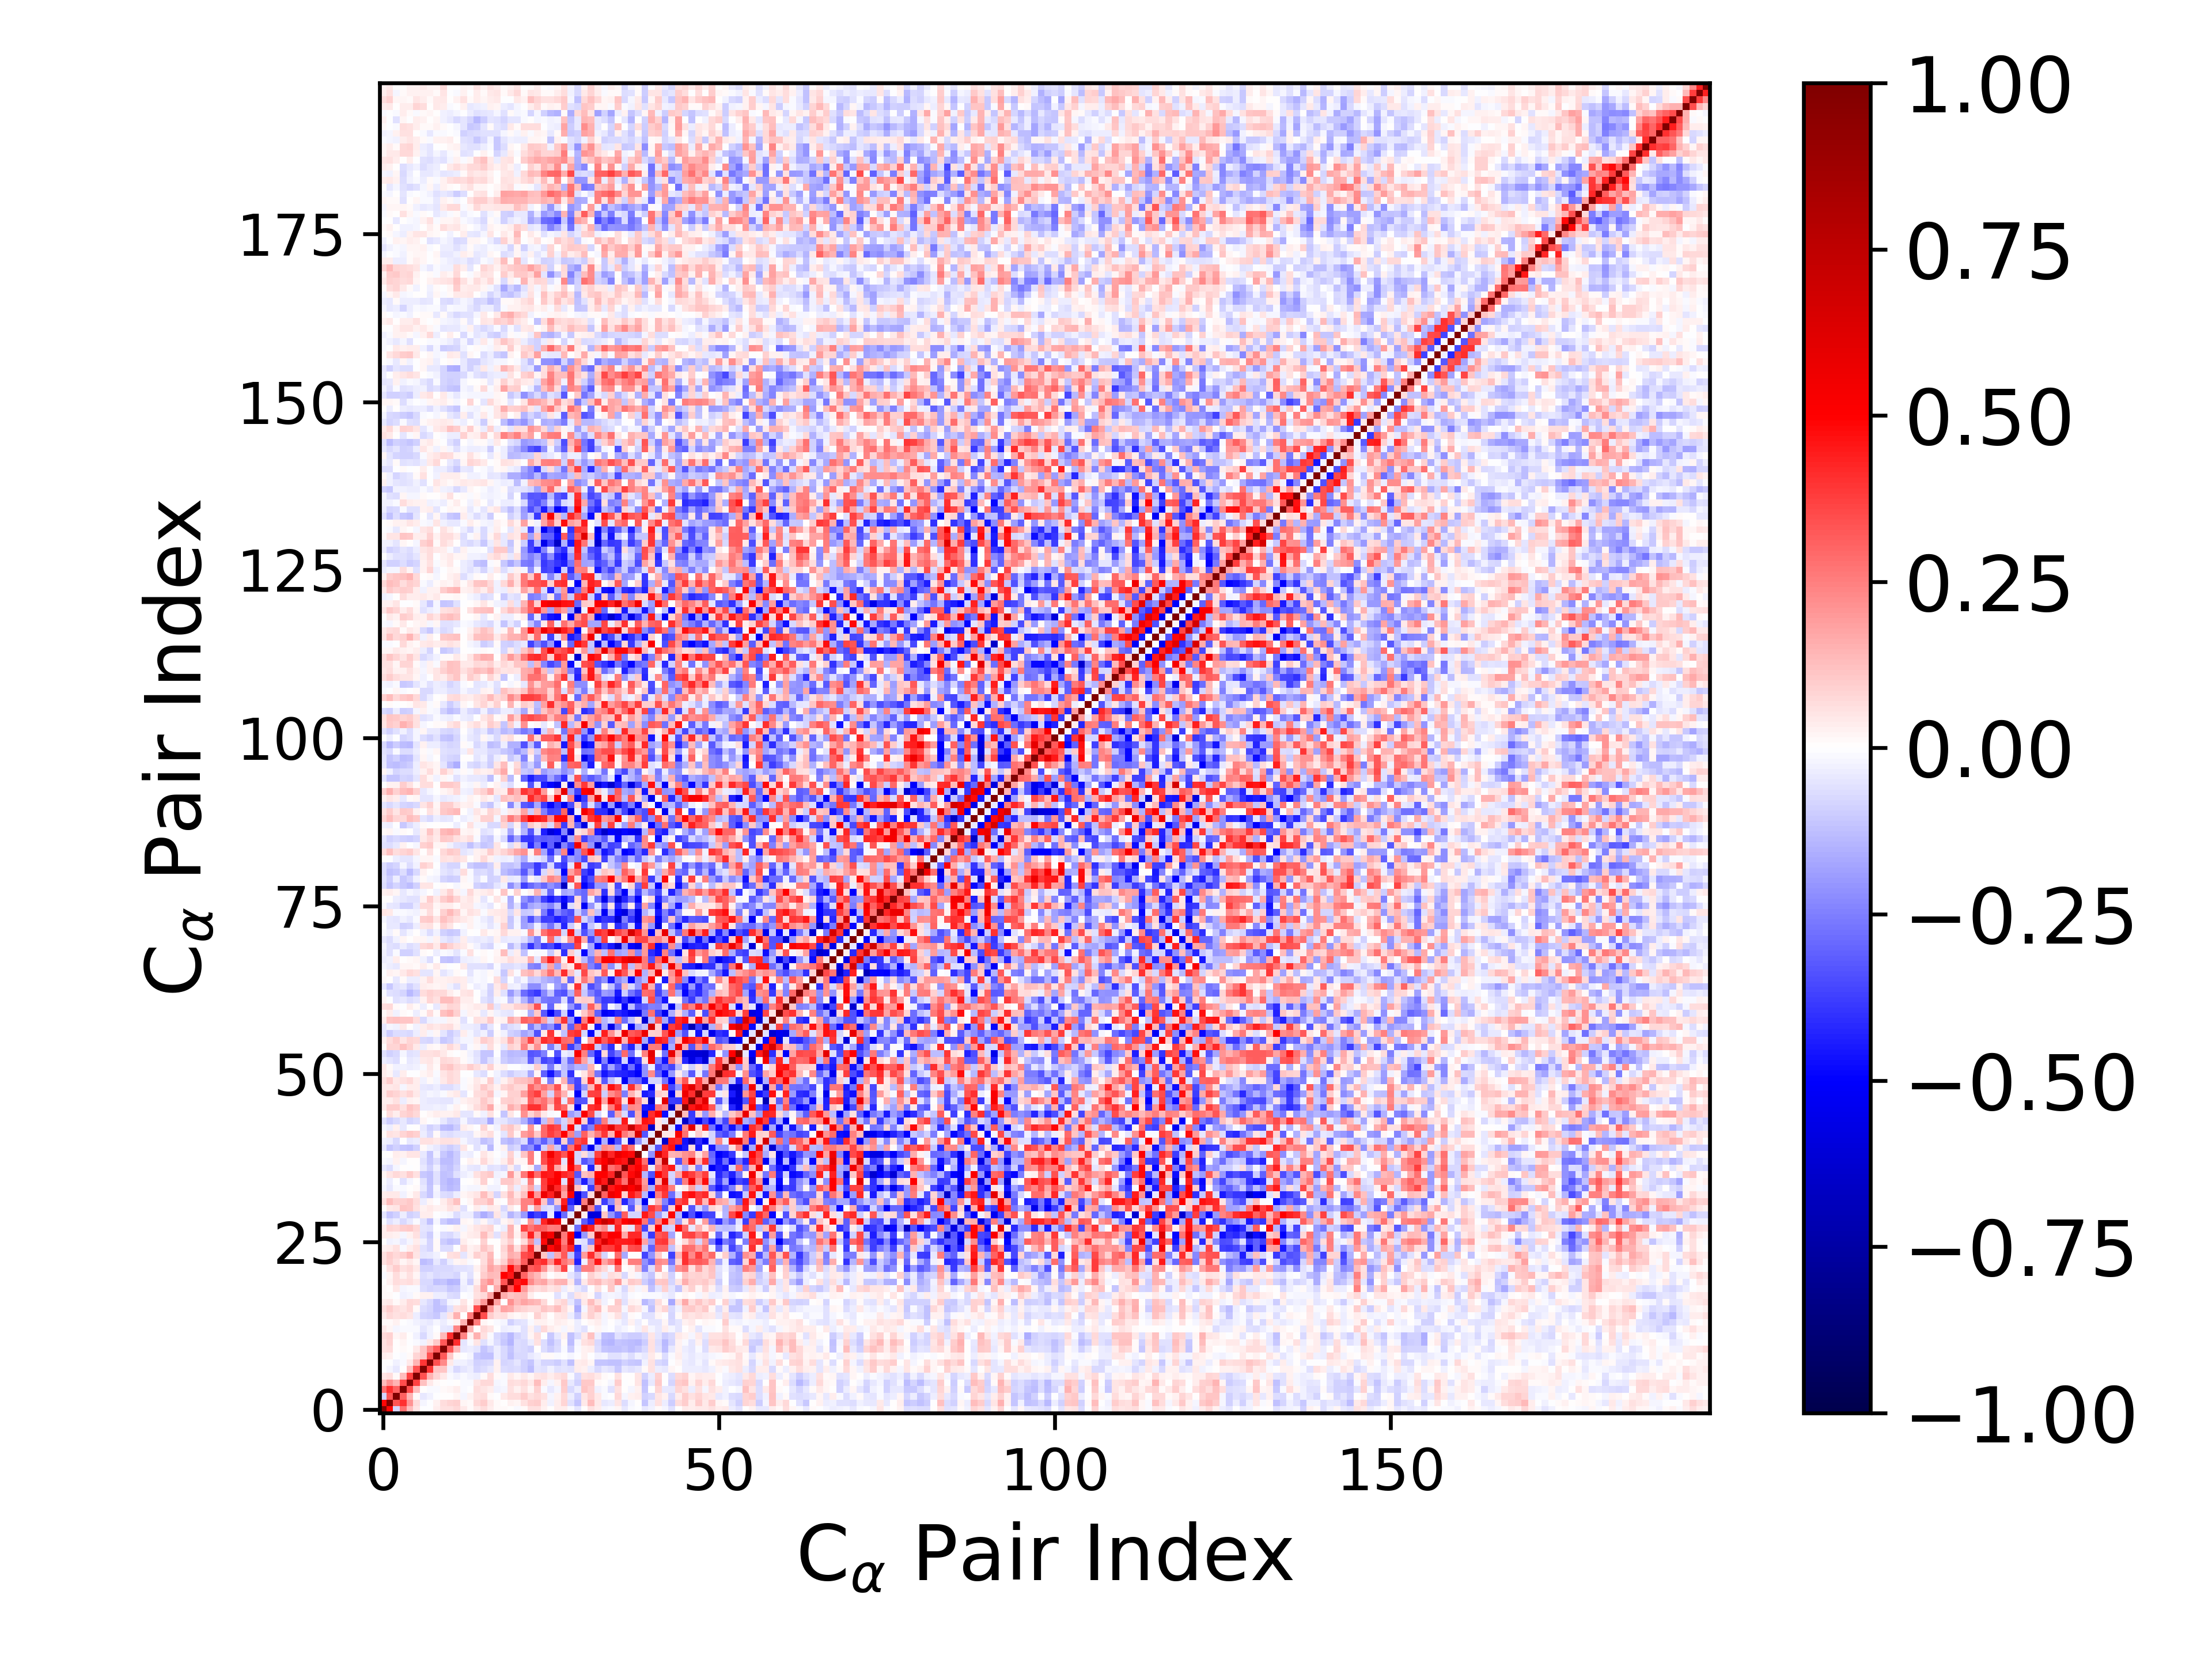

Values plotted in this chart, from the file beside it:
1.000000000000000000e+00, 4.890399623153491859e-01, -7.956130515174747453e-02, 2.791591820302516957e-01, 1.279207647721368746e-01, 5.112322215557880967e-02, -7.765439193613800188e-03, -2.405836773122449045e-03, 3.273113968138992996e-02, 5.479824702185003699e-02, 6.180479874878871960e-02, 7.653681456583433240e-02, 3.943221773466337038e-02, 1.195211463723008447e-02, 4.068145160381675396e-02, 6.536964892099901558e-02, 3.270315338985101128e-02, 1.393789268742599147e-02, 1.107197002208481704e-02, 3.856160770124652387e-03, -1.558875306088804320e-02, 8.729192836266707126e-03, 5.909585690211235226e-02, 5.989718046654354117e-02
4.890399623153491859e-01, 1.000000000000000000e+00, 3.334034786019510199e-01, 4.059203719606081506e-01, 2.106044697333748494e-01, 6.826315399700899622e-02, -2.190883078870882461e-02, -2.334659480438864253e-03, 2.692544183072291542e-02, 6.848117331806452546e-02, 7.846047163642473621e-02, 9.180713600731010837e-02, 2.185350454209283866e-02, 1.490422277183217625e-02, 7.282917335942948323e-02, 9.435311490940877233e-02, 4.506192985500585835e-02, 8.121475847880440732e-03, 5.226822770062648955e-03, 3.013638636025710998e-02, 2.076476518059373888e-02, 6.165671460961469341e-02, 8.675975842074669375e-02, 1.010009425520362880e-01
-7.956130515174747453e-02, 3.334034786019510199e-01, 1.000000000000000000e+00, 3.074689475127530547e-01, 1.427374521357104298e-01, 1.181633467244339736e-02, -4.279323036860603613e-02, -3.000492005507865434e-02, -4.560877840322706891e-03, 6.599029372744764053e-03, 1.932456097168268805e-03, 1.621725063316876297e-02, -2.180770038099671959e-02, 2.473232248309048878e-02, 5.477732053872964163e-02, 6.364657010360570688e-02, 9.467830714694968133e-03, -4.715155870064008208e-03, 4.399528664708941827e-02, 6.961657627129702597e-02, 6.745086196806185375e-02, 9.456132264703707990e-02, 5.572808930068443023e-02, 7.167256279047468093e-02
2.791591820302516957e-01, 4.059203719606081506e-01, 3.074689475127530547e-01, 1.000000000000000000e+00, 3.482327771588880072e-01, 1.278666110582475091e-01, 1.295458827079147557e-03, -1.425414114252271207e-02, -1.215216286101675550e-02, 1.045091640044571411e-02, 1.851920842037127132e-02, 3.313413673504810031e-02, -1.209309752535757919e-02, -2.282884406328367435e-03, 6.901933937214208004e-02, 5.246340489507971688e-02, 3.776309121889655923e-02, -3.018606042186582072e-02, -2.080042362952623514e-02, 5.917609693414794397e-02, 3.000188684065961675e-02, 5.477347851020909070e-02, 2.250673671369277096e-02, 9.212540169709473870e-02
1.279207647721368746e-01, 2.106044697333748494e-01, 1.427374521357104298e-01, 3.482327771588880072e-01, 1.000000000000000000e+00, 3.736341406101376661e-01, 1.190703662277770025e-01, 4.376214636036279693e-02, 1.358913613866554945e-02, 7.618290408865801243e-03, -9.216030488818033415e-04, 2.349208585962338745e-03, -1.196496962346900277e-02, -1.448827409799304834e-02, 5.431116070634919163e-02, 7.052373562415686914e-02, 7.382571078518401775e-02, -1.646804353816256131e-02, -1.021993588132552762e-02, 6.729772392874566744e-02, 5.634948429043722812e-02, 7.435077203061969675e-02, 4.452207917310917890e-02, 1.275480476008915565e-01
5.112322215557880967e-02, 6.826315399700899622e-02, 1.181633467244339736e-02, 1.278666110582475091e-01, 3.736341406101376661e-01, 1.000000000000000000e+00, 3.432534181659857020e-01, 1.419707485634973121e-01, 8.569457930647753074e-02, 4.246695658567509885e-02, -1.141118224410631217e-02, -2.793023221359864847e-02, -8.430629302210966569e-03, -2.796694672109578325e-02, -3.252340980549423000e-02, 1.264761149625343549e-02, 6.763105510999140035e-02, 9.007580724282069490e-03, -1.212134577860904568e-02, 4.476690359390660123e-02, 1.693042905202379531e-02, 4.519409985194130369e-02, 1.674574863070018432e-02, 5.274173925636234384e-02
-7.765439193613800188e-03, -2.190883078870882461e-02, -4.279323036860603613e-02, 1.295458827079147557e-03, 1.190703662277770025e-01, 3.432534181659857020e-01, 1.000000000000000000e+00, 3.947123809614304091e-01, 1.099339194210467163e-01, 1.104210224980577276e-01, -2.685917410246992446e-02, -7.583970544789325752e-02, -5.131055168058679117e-02, -3.186076299699073383e-02, -8.356112935884246751e-02, -6.557560408262548546e-02, -4.087983443039088644e-02, 2.517000913034291368e-02, -6.840205165311941116e-02, -7.757846444844949951e-02, -6.305723361215419265e-02, -9.153445699306358985e-02, -1.290393020629996834e-01, -5.093322992203727639e-02
-2.405836773122449045e-03, -2.334659480438864253e-03, -3.000492005507865434e-02, -1.425414114252271207e-02, 4.376214636036279693e-02, 1.419707485634973121e-01, 3.947123809614304091e-01, 1.000000000000000000e+00, 3.427867192503828431e-01, 2.314792260099874932e-01, 4.259484291261613625e-02, -2.532574739427640234e-02, -3.097149353598351029e-02, -4.205284409036168236e-02, -9.002080297890514837e-02, -8.042199237210001517e-02, -7.519414074182161067e-02, 3.115960130803065858e-02, -8.392943880241515719e-02, -7.605184222078623102e-02, -5.211197045781115755e-02, -8.811154199396936670e-02, -1.094249726156313607e-01, -4.301491272173994795e-02
3.273113968138992996e-02, 2.692544183072291542e-02, -4.560877840322706891e-03, -1.215216286101675550e-02, 1.358913613866554945e-02, 8.569457930647753074e-02, 1.099339194210467163e-01, 3.427867192503828431e-01, 1.000000000000000000e+00, 3.224614794646096239e-01, 1.093116287918783625e-01, 1.025015920277431644e-02, -6.120547986067904032e-03, -2.062729718954107658e-02, -1.030810127936305221e-01, -1.228295683504155994e-01, -1.221560896907776805e-01, -3.626451420713563273e-02, -7.290194195707012936e-02, -1.175328825511262609e-01, -7.237992305845825092e-02, -7.167287862631295525e-02, -4.293152098783676457e-02, -2.822906770396611809e-02
5.479824702185003699e-02, 6.848117331806452546e-02, 6.599029372744764053e-03, 1.045091640044571411e-02, 7.618290408865801243e-03, 4.246695658567509885e-02, 1.104210224980577276e-01, 2.314792260099874932e-01, 3.224614794646096239e-01, 1.000000000000000000e+00, 3.267921733838125009e-01, 1.350101508706109121e-01, -4.655525398038234952e-02, -3.196161733765578994e-02, -4.706627080099490268e-02, -1.111924730734336758e-01, -8.077838157404101938e-02, -3.323639907419511513e-02, -7.210919934505657936e-02, -1.103849714203690019e-01, -6.560548168639375455e-02, -7.083643710690862294e-02, -8.907005635070043559e-02, 1.566683174058500173e-03
6.180479874878871960e-02, 7.846047163642473621e-02, 1.932456097168268805e-03, 1.851920842037127132e-02, -9.216030488818033415e-04, -1.141118224410631217e-02, -2.685917410246992446e-02, 4.259484291261613625e-02, 1.093116287918783625e-01, 3.267921733838125009e-01, 1.000000000000000000e+00, 4.064007502483777956e-01, -4.811014254204765833e-02, -1.297079628598767596e-02, 4.907377232539870959e-02, -5.656453561931709673e-02, -2.171793532140061864e-02, -6.979189161268339880e-02, -1.037105574803051933e-01, -1.466130119888103545e-01, -6.969332949002693400e-02, -7.359795447915040700e-02, -3.593242116336646530e-02, 6.065558891466313329e-02
7.653681456583433240e-02, 9.180713600731010837e-02, 1.621725063316876297e-02, 3.313413673504810031e-02, 2.349208585962338745e-03, -2.793023221359864847e-02, -7.583970544789325752e-02, -2.532574739427640234e-02, 1.025015920277431644e-02, 1.350101508706109121e-01, 4.064007502483777956e-01, 1.000000000000000000e+00, 2.373244952197969826e-01, 2.773329438100089611e-02, 1.501806306614873743e-01, 5.671711743609621909e-02, -1.073244748230563379e-02, -7.177501160438894134e-02, -9.467497211881296948e-02, -1.333089011685152647e-01, -7.862326530763241728e-02, -5.532222193769197743e-02, 1.977913740745499901e-02, 6.789548962052494030e-02
3.943221773466337038e-02, 2.185350454209283866e-02, -2.180770038099671959e-02, -1.209309752535757919e-02, -1.196496962346900277e-02, -8.430629302210966569e-03, -5.131055168058679117e-02, -3.097149353598351029e-02, -6.120547986067904032e-03, -4.655525398038234952e-02, -4.811014254204765833e-02, 2.373244952197969826e-01, 1.000000000000000000e+00, 1.479675596128050830e-01, 3.662470484037903644e-03, 7.288159682227658698e-02, 5.167086533021571226e-02, -1.050881183998336570e-03, -3.347882110128077432e-02, -2.403644343691704530e-02, -2.080368776099527847e-02, -6.246512990007176136e-02, 2.535035597518719291e-02, -4.980968331694666379e-02
1.195211463723008447e-02, 1.490422277183217625e-02, 2.473232248309048878e-02, -2.282884406328367435e-03, -1.448827409799304834e-02, -2.796694672109578325e-02, -3.186076299699073383e-02, -4.205284409036168236e-02, -2.062729718954107658e-02, -3.196161733765578994e-02, -1.297079628598767596e-02, 2.773329438100089611e-02, 1.479675596128050830e-01, 1.000000000000000000e+00, 2.572330003940858645e-01, 1.771497761539368720e-02, 1.634547604231718779e-03, -1.091083151733901989e-02, -1.744288558203766284e-02, -8.617306568512667075e-02, -5.619406461737248143e-02, -5.352692481882063980e-02, -9.498037841142963414e-03, 2.598599302192006189e-02
4.068145160381675396e-02, 7.282917335942948323e-02, 5.477732053872964163e-02, 6.901933937214208004e-02, 5.431116070634919163e-02, -3.252340980549423000e-02, -8.356112935884246751e-02, -9.002080297890514837e-02, -1.030810127936305221e-01, -4.706627080099490268e-02, 4.907377232539870959e-02, 1.501806306614873743e-01, 3.662470484037903644e-03, 2.572330003940858645e-01, 1.000000000000000000e+00, 3.453231797263803804e-01, 9.475898535577395587e-02, 5.620027650686219151e-02, 6.824719875536852665e-02, 2.347874051473115842e-02, 1.248142022666498888e-02, 3.096055025326528709e-02, 7.773926804261330941e-04, 8.649944269575077227e-02
6.536964892099901558e-02, 9.435311490940877233e-02, 6.364657010360570688e-02, 5.246340489507971688e-02, 7.052373562415686914e-02, 1.264761149625343549e-02, -6.557560408262548546e-02, -8.042199237210001517e-02, -1.228295683504155994e-01, -1.111924730734336758e-01, -5.656453561931709673e-02, 5.671711743609621909e-02, 7.288159682227658698e-02, 1.771497761539368720e-02, 3.453231797263803804e-01, 1.000000000000000000e+00, 1.983060194829277256e-01, 7.239019830643404763e-02, 1.736034079848597367e-01, 1.633142227683519743e-01, 1.011501666594950000e-01, 8.253748278437594843e-02, 6.568877723238536470e-02, 6.363826511426817767e-02
3.270315338985101128e-02, 4.506192985500585835e-02, 9.467830714694968133e-03, 3.776309121889655923e-02, 7.382571078518401775e-02, 6.763105510999140035e-02, -4.087983443039088644e-02, -7.519414074182161067e-02, -1.221560896907776805e-01, -8.077838157404101938e-02, -2.171793532140061864e-02, -1.073244748230563379e-02, 5.167086533021571226e-02, 1.634547604231718779e-03, 9.475898535577395587e-02, 1.983060194829277256e-01, 1.000000000000000000e+00, 1.735507575521654522e-01, -6.620339015952460965e-03, 2.153151539639790724e-01, 1.399162004749028299e-01, 1.758330224016464161e-01, 1.533856912834480335e-01, 1.333827839813699345e-01
1.393789268742599147e-02, 8.121475847880440732e-03, -4.715155870064008208e-03, -3.018606042186582072e-02, -1.646804353816256131e-02, 9.007580724282069490e-03, 2.517000913034291368e-02, 3.115960130803065858e-02, -3.626451420713563273e-02, -3.323639907419511513e-02, -6.979189161268339880e-02, -7.177501160438894134e-02, -1.050881183998336570e-03, -1.091083151733901989e-02, 5.620027650686219151e-02, 7.239019830643404763e-02, 1.735507575521654522e-01, 1.000000000000000000e+00, 1.637421065007905185e-01, 1.095050259592244835e-01, 1.290689207898826907e-01, 1.373497451220424825e-01, 3.233106294978861650e-02, -7.642363172591758701e-03
1.107197002208481704e-02, 5.226822770062648955e-03, 4.399528664708941827e-02, -2.080042362952623514e-02, -1.021993588132552762e-02, -1.212134577860904568e-02, -6.840205165311941116e-02, -8.392943880241515719e-02, -7.290194195707012936e-02, -7.210919934505657936e-02, -1.037105574803051933e-01, -9.467497211881296948e-02, -3.347882110128077432e-02, -1.744288558203766284e-02, 6.824719875536852665e-02, 1.736034079848597367e-01, -6.620339015952460965e-03, 1.637421065007905185e-01, 1.000000000000000000e+00, 3.336301916270227874e-01, 4.945737170956536199e-01, 2.021538873319473628e-01, 9.261205275080666710e-02, 6.317477088062986579e-02
3.856160770124652387e-03, 3.013638636025710998e-02, 6.961657627129702597e-02, 5.917609693414794397e-02, 6.729772392874566744e-02, 4.476690359390660123e-02, -7.757846444844949951e-02, -7.605184222078623102e-02, -1.175328825511262609e-01, -1.103849714203690019e-01, -1.466130119888103545e-01, -1.333089011685152647e-01, -2.403644343691704530e-02, -8.617306568512667075e-02, 2.347874051473115842e-02, 1.633142227683519743e-01, 2.153151539639790724e-01, 1.095050259592244835e-01, 3.336301916270227874e-01, 1.000000000000000000e+00, 4.513287256255862356e-01, 4.781524921148591623e-01, 2.332485655416726422e-01, 1.593544832963096625e-01
-1.558875306088804320e-02, 2.076476518059373888e-02, 6.745086196806185375e-02, 3.000188684065961675e-02, 5.634948429043722812e-02, 1.693042905202379531e-02, -6.305723361215419265e-02, -5.211197045781115755e-02, -7.237992305845825092e-02, -6.560548168639375455e-02, -6.969332949002693400e-02, -7.862326530763241728e-02, -2.080368776099527847e-02, -5.619406461737248143e-02, 1.248142022666498888e-02, 1.011501666594950000e-01, 1.399162004749028299e-01, 1.290689207898826907e-01, 4.945737170956536199e-01, 4.513287256255862356e-01, 1.000000000000000000e+00, 2.983008988438010656e-01, 1.819802354879538620e-01, 1.380504553209421503e-01
8.729192836266707126e-03, 6.165671460961469341e-02, 9.456132264703707990e-02, 5.477347851020909070e-02, 7.435077203061969675e-02, 4.519409985194130369e-02, -9.153445699306358985e-02, -8.811154199396936670e-02, -7.167287862631295525e-02, -7.083643710690862294e-02, -7.359795447915040700e-02, -5.532222193769197743e-02, -6.246512990007176136e-02, -5.352692481882063980e-02, 3.096055025326528709e-02, 8.253748278437594843e-02, 1.758330224016464161e-01, 1.373497451220424825e-01, 2.021538873319473628e-01, 4.781524921148591623e-01, 2.983008988438010656e-01, 1.000000000000000000e+00, 3.160850597399813555e-01, 3.499454782301218980e-01
5.909585690211235226e-02, 8.675975842074669375e-02, 5.572808930068443023e-02, 2.250673671369277096e-02, 4.452207917310917890e-02, 1.674574863070018432e-02, -1.290393020629996834e-01, -1.094249726156313607e-01, -4.293152098783676457e-02, -8.907005635070043559e-02, -3.593242116336646530e-02, 1.977913740745499901e-02, 2.535035597518719291e-02, -9.498037841142963414e-03, 7.773926804261330941e-04, 6.568877723238536470e-02, 1.533856912834480335e-01, 3.233106294978861650e-02, 9.261205275080666710e-02, 2.332485655416726422e-01, 1.819802354879538620e-01, 3.160850597399813555e-01, 1.000000000000000000e+00, 3.797015591988320837e-01
5.989718046654354117e-02, 1.010009425520362880e-01, 7.167256279047468093e-02, 9.212540169709473870e-02, 1.275480476008915565e-01, 5.274173925636234384e-02, -5.093322992203727639e-02, -4.301491272173994795e-02, -2.822906770396611809e-02, 1.566683174058500173e-03, 6.065558891466313329e-02, 6.789548962052494030e-02, -4.980968331694666379e-02, 2.598599302192006189e-02, 8.649944269575077227e-02, 6.363826511426817767e-02, 1.333827839813699345e-01, -7.642363172591758701e-03, 6.317477088062986579e-02, 1.593544832963096625e-01, 1.380504553209421503e-01, 3.499454782301218980e-01, 3.797015591988320837e-01, 1.000000000000000000e+00
2.442930347582369932e-02, 3.903733305737447368e-02, 5.485891697341770817e-02, -8.663929740482337674e-03, 3.180012637563704725e-02, 5.762103346434498813e-02, -5.974998961287775884e-02, -7.895978997567706936e-02, 1.152221526600272390e-02, -6.938250918883497043e-02, -7.021633714948655181e-02, -5.277457192345473905e-03, 7.492933457781972284e-02, 3.032672495587056261e-02, 4.484013020021411500e-02, 1.134184525362360862e-01, 7.753751236341767383e-02, 3.235927991385930368e-03, 7.882087758838084157e-02, 1.741572383176675787e-01, 5.881231363689157915e-02, 2.094946241013949939e-01, 4.114499602327263417e-01, 1.137615343564137155e-01
6.765120109677392503e-03, -2.996589385145279061e-02, -1.770630804757756735e-02, -4.384978398581448195e-02, -2.310033395058175981e-02, 3.147893271442171043e-02, -2.953295919198034927e-02, -7.844907690602098693e-02, 1.419407726027981098e-02, -9.788392595850549383e-02, -1.239308360737979842e-01, -1.080611024698743122e-01, 3.375573128428805553e-02, 9.239470764254974905e-03, 4.073579697796769934e-03, 8.849507300182535285e-02, 7.225762890506289525e-03, 3.508379520843147095e-03, 4.744847212936333103e-02, 9.437708136315521579e-02, -6.206914933896793239e-03, 6.905536359330211038e-02, 2.252573244070257552e-01, -1.213112993620145547e-01
3.527157555170586101e-02, 3.134693524023546979e-02, 2.969694291612201900e-02, -2.035851735427064366e-02, 2.584046492683153215e-02, 6.089735262774293584e-02, -6.032917912235052915e-02, -1.014909981468915950e-01, -7.930333912144147887e-03, -6.867643922985344762e-02, -7.653988828686045243e-02, -4.026482115563479597e-02, 2.039527130610431505e-02, 3.180864293907222778e-02, 4.236752774487306111e-02, 1.287297680033699931e-01, 5.824738306211492411e-02, -5.475203268262694017e-02, 6.607209521774802530e-02, 1.417247530987432169e-01, 2.725879687472042984e-02, 1.520607451769745433e-01, 4.343626400181243019e-01, 1.679500154805573797e-01
3.879683451812664802e-02, 8.054349435600399731e-02, 7.187571876938496362e-02, 9.390732672953865101e-02, 1.047336613438857034e-01, 7.551845930947245766e-02, -4.699757862541911746e-02, -6.122195307257014690e-02, -5.097151384623626637e-03, -1.325823680698442510e-02, 9.424605858389186949e-03, 2.907749661102572783e-02, -2.153689977457570390e-02, 2.875535267650098509e-02, 5.420531710252268764e-02, 6.289807240992961734e-02, 8.593057708211740420e-02, -9.963908690003167937e-03, -3.763906804206974127e-02, 1.515976898321477473e-01, 2.224358760263374021e-02, 3.630304910198502433e-01, 2.694764421852794967e-01, 3.277703777351609338e-01
-1.071933092787376827e-02, -6.051807414592780959e-02, -3.399997618735745020e-02, -7.104763729795836313e-02, -4.375711469892994143e-02, -8.058840771328132715e-03, -5.534444455896635195e-02, -1.217895708596960225e-01, -2.014487977556366285e-02, -9.684276911750445971e-02, -1.290668586815675312e-01, -1.214360212155812385e-01, 1.731180056110875887e-02, 1.009521156521301852e-02, -3.297511006420163204e-02, 2.339597706030871471e-02, -3.975330200438358802e-02, -6.786480410925617435e-02, 1.743493106058879166e-02, 4.585984930255675163e-02, -5.160490458686993465e-02, -1.398760104626665425e-02, 2.032318810555867605e-01, -1.171340736019006318e-01
-5.457830464616716948e-02, -1.109772691507506792e-01, -8.653237263002555579e-02, -3.427316101232964068e-02, -8.681268257906830932e-02, -7.753846305833349273e-02, 3.874937990456075315e-02, 3.558841828961586962e-02, -3.045087708984358993e-04, -8.886199699297858343e-03, -1.613935443048161722e-02, -6.965099617165267099e-02, -3.533195301256797372e-02, -3.807003360838574074e-02, -1.033405388960149801e-01, -1.593111904592549033e-01, -1.243544910901162870e-01, 4.799514853422424260e-02, -4.297503263831764508e-02, -1.432526564733163366e-01, -9.904066745403351801e-02, -1.981325816713656318e-01, -4.311956058769841338e-01, -3.733780143075184910e-01
6.401106060909313340e-03, 4.326973395888642632e-02, 5.125186408185625903e-02, 1.131178307819367262e-01, 1.053384047534676460e-01, 5.749993543003860397e-02, 3.036029723364999308e-02, 4.152798969235069887e-02, 2.522475664165657952e-02, 2.642944242512155692e-02, 5.794906651657984187e-02, 4.378820941864911692e-02, -5.498937765663820809e-02, 2.694048213218519765e-03, 3.303304753413757733e-02, -1.933479055355290591e-02, 4.267533862966964991e-02, 3.711223634304464808e-02, -7.390087879543050242e-02, 4.038976346642288856e-02, -6.575910385214907630e-03, 2.460140095056151388e-01, -2.864314567655668053e-02, 1.927770215785362118e-01
5.501414567921129178e-02, 1.281818442436914729e-01, 9.118283781647795738e-02, 8.657705214788480319e-02, 1.056402971002436963e-01, 6.591470229936678693e-02, -3.167267141210294151e-02, 1.904174580732507019e-02, -4.509185071903979054e-03, 3.373917908319598591e-02, 7.512215033576903622e-02, 1.206916284205109546e-01, -3.931491765347398804e-03, 2.058754684883028208e-02, 9.228223573243797551e-02, 9.363948018116315108e-02, 1.319747579539970461e-01, 1.351150473084623653e-02, -2.553393029032716057e-03, 1.113078163497734502e-01, 8.775595657141328776e-02, 2.481663641684286603e-01, 2.470325216707097149e-01, 4.105303801535204467e-01
3.473124475088180951e-02, 4.425979504626865318e-02, 3.940922564556351149e-02, -3.000978318912813150e-02, 1.377641880119897903e-02, 4.193651974636215113e-02, -7.741069120087175348e-02, -1.112989619009959325e-01, -2.814632178026275910e-02, -6.666968111397503227e-02, -7.645962695421594513e-02, -3.475941270947076334e-02, 2.224970050395070481e-02, 3.219809500945276098e-02, 4.841846159617180928e-02, 1.318918678643846154e-01, 5.484797707270057388e-02, -8.332479754918846460e-02, 5.691849741805257018e-02, 1.343998674883478128e-01, 4.707362704076441945e-02, 1.182323895287279159e-01, 4.531934046998047361e-01, 1.957956419322345876e-01
-2.256023144770250011e-02, -4.647723687875231213e-02, -1.165529121112230358e-02, -1.024004356188188899e-02, 1.927690471081628483e-03, 1.319857118890716864e-02, -4.659360535085573657e-02, -1.116324709385224934e-01, -2.201243509632391099e-02, -1.104701220856264127e-01, -1.338640328695607506e-01, -1.173064114528849095e-01, -8.867924412362594710e-03, -1.766191351918611901e-02, -2.287717342600965181e-02, 2.185340282694859040e-02, -2.947066436146758561e-02, -2.578498667580212539e-02, -3.472471992196550592e-03, 8.070591554642680965e-02, -3.300827764915600232e-02, 7.086534525157908715e-02, 1.749768538021024833e-01, -7.899306572828722339e-02
-1.108546379084473892e-02, -3.371762038209116102e-02, -6.945157062644444299e-04, -5.990045847479769786e-02, -2.228629466083103389e-02, 7.479226475448452587e-03, -6.022043581224598152e-02, -1.195152027891804858e-01, -6.154685863041444577e-02, -1.206351143706230339e-01, -1.458062899617056374e-01, -1.277056290703698915e-01, -7.768264307345778587e-03, 3.177346016102779863e-03, 1.763833343065074680e-02, 8.774777127535660082e-02, 6.014228829476806620e-03, -1.621438958749649162e-02, 1.055376958478547317e-01, 1.022886541540881239e-01, 6.775814890705886273e-02, -1.989052490466964099e-02, 2.549895285830334757e-01, 2.870815181691814565e-04
1.797224968386271562e-02, 5.014328191046632521e-02, 7.385096263082278900e-02, 5.846325897943246974e-02, 9.422456861352387913e-02, 5.722968405805751307e-02, -1.042624510143511929e-01, -1.194527070977254857e-01, -5.692550128761837691e-02, -1.193963386618108607e-01, -1.142907686368530712e-01, -5.770772573765232255e-02, -3.324869270928166448e-02, -1.791274080763067406e-02, 6.230953801215855653e-02, 9.236457555905176753e-02, 1.053007638605094193e-01, -2.434631179062709400e-02, -1.971711166943337576e-02, 1.963160610142093976e-01, 4.986977192957107313e-02, 2.602914683088701775e-01, 4.360934553178935080e-01, 2.833039890471774069e-01
-4.071508093233832531e-02, -6.674497663625945931e-02, -1.884820356810776310e-02, 6.322814582744431221e-03, -3.217700946896969783e-04, 6.491777098694952175e-03, -4.124547927199471303e-02, -9.222737740347022872e-02, -3.863838438728842140e-02, -1.055191740206522927e-01, -1.172705010427868011e-01, -8.258042133691045894e-02, -2.216590649550244027e-02, -4.527942857770685114e-02, -4.719954654528250165e-02, -1.610475628821267380e-02, -5.735208486742811307e-02, -4.805348637226223435e-02, -7.334676785023394596e-02, 3.262145828507651002e-02, -7.648576575989168846e-02, 1.993772860829178765e-03, 3.024734748581651284e-02, -1.709142841228818155e-01
-7.972264390638169121e-03, -1.972704185107916966e-02, 2.812584996299617723e-02, -2.159458954642329287e-02, 6.902640501401358618e-03, 6.194128137357487497e-03, -5.837218924453211472e-02, -1.088702457456076217e-01, -6.586550347767701485e-02, -1.306140765421109073e-01, -1.320081723642547444e-01, -9.803285781188553205e-02, 3.374256041193856442e-03, 2.830772645950282648e-02, 1.385960521866500157e-02, 7.724608578639284573e-02, 3.106997624316200357e-02, -1.460549680693313743e-02, 3.826675233365633283e-02, 1.054774022544195111e-01, 1.598986721298849972e-02, 2.057326930023338149e-02, 2.555570707639511219e-01, 4.640579382021642330e-03
-7.601793959994003480e-03, 6.140736303824957318e-03, 3.155040877121412235e-02, 2.587596513339946586e-02, 4.915435763130921593e-02, 4.978193115471011426e-02, -4.030081418581438896e-02, -1.105624812343871249e-01, -2.575733854533306458e-02, -1.078750278142712182e-01, -1.371773215468422014e-01, -9.867257405910800916e-02, -2.408544499931755331e-02, -3.180991016880425903e-02, -1.230615645493498720e-03, 5.313783577672697572e-02, 1.954443910138371765e-02, -6.873090685706207412e-04, -1.726111941574487788e-02, 9.021111795283610901e-02, -1.597640285027574630e-02, 1.114548053068069589e-01, 2.553761720702295013e-01, 6.697125834811634704e-03
-4.034079714859591104e-02, -1.167865344916950848e-01, -8.639189270229490070e-02, -1.139628779268627295e-01, -1.195965876942602091e-01, -8.720456199740517222e-02, 1.213063403890912023e-02, -2.440822570090228627e-02, -4.672053870718340107e-02, -7.675580462191163023e-02, -1.003859953552116990e-01, -7.319416042552877311e-02, 5.242638912260042666e-02, 7.668431568072237546e-03, -6.244959219032465703e-02, -1.572603483863868265e-02, -1.343417024002085125e-01, -1.382496768656374560e-02, 2.943885746001601716e-02, -9.394807231708714179e-02, -7.421071247607644028e-02, -2.457130810163191403e-01, -2.130548677972207428e-01, -3.601473913076422839e-01
-2.521035676866792419e-02, -3.758388841708797112e-02, -7.272569656988328579e-02, -6.714838924498919143e-03, -3.954418206506302158e-02, -3.621875793342414079e-02, 5.544260879976385670e-02, 5.819897443156590161e-02, 4.380097846016452884e-02, 5.841448979459316210e-02, 5.648794624093308320e-02, 4.771979563491489384e-02, -1.743206445988372544e-02, -5.143100587531405921e-02, -5.730006088467438918e-02, -1.179132674470927677e-01, -9.932275203044377276e-02, -8.933846827984781927e-03, -1.210820965799435517e-01, -1.434154788384633672e-01, -1.161999913121507522e-01, -6.806932153710026911e-02, -3.053292312246618789e-01, -2.049524169078290881e-01
1.096659879767540244e-02, 5.526958805524081336e-02, 5.374752271970196366e-02, 8.102993149041982923e-02, 1.041344571853286827e-01, 8.742232351638526411e-02, -3.208667585537545996e-02, -7.565699452487360810e-02, 8.930314845245316407e-03, -5.479209676507318383e-02, -6.582459359074648020e-02, -5.207422906337370178e-02, -4.113237136993976029e-02, -5.111611663015706852e-02, 1.683148266196994244e-02, 4.495210871966583144e-02, 6.338669092459635335e-02, -1.241366169552843984e-02, -4.798679789190771205e-02, 1.064007156504031271e-01, 1.719950081541742060e-02, 1.947512612476111626e-01, 2.343586191560390330e-01, 1.050317750156566088e-01
-1.614414180561819789e-02, -3.340146053698327122e-02, 2.879339065986493557e-02, -4.377706407065438260e-02, -5.440467345033298853e-03, 2.545957587715278522e-03, -4.629262627620803205e-02, -9.201833351179942999e-02, -6.971974765146772557e-02, -1.290448997912487517e-01, -1.393024642215510978e-01, -9.510448786714285896e-02, 3.510607853680905444e-02, 2.000207101407048063e-02, -2.846767907806278114e-03, 8.357722357770594468e-02, 9.354582308339885049e-03, -2.414733763927874241e-02, 9.345340943164315295e-02, 1.125684698978959009e-01, 5.950494331423257510e-02, -6.862288742435642720e-03, 2.040111799602199461e-01, -9.780545892261540558e-03
-5.819622574045769242e-02, -9.772413103689035763e-02, -7.449800503510883853e-02, -4.407287728450404868e-02, -8.301399296030380348e-02, -6.879149491544268857e-02, 1.775208159206269343e-02, -3.109917495842725622e-03, -1.044402976227265523e-02, -3.951498780071715372e-02, -8.116408133997239649e-02, -7.176721562118927589e-02, -2.193676702758075997e-02, -7.293171296705383555e-02, -8.345600388853613438e-02, -7.744502029309208169e-02, -1.707912192208489444e-01, -4.099280626085619744e-02, -4.961959358430968053e-02, -8.104545942303541251e-02, -9.184172171957870334e-02, -1.505390129767737450e-01, -2.675396890517469650e-01, -3.726111742898889356e-01
5.993093887088341704e-03, 6.698544033137757148e-02, 3.790545177500247859e-02, 8.588111289166773521e-02, 9.442969255187833033e-02, 7.382537230385191607e-02, 7.441913711008525147e-03, 1.682250876524270938e-02, 3.776996993085272175e-02, 2.564213485978170115e-02, 3.090390058244348731e-02, 4.387782650632675308e-02, -4.914138856227674712e-02, -5.066653876985192928e-02, 9.714147989505943562e-03, -2.921795420957608302e-02, 6.172202733803777014e-02, 5.794869519510482611e-03, -1.115825341500746859e-01, 4.696816276889465708e-02, -4.319742391252298468e-03, 2.128859055138563050e-01, 7.922656431345265204e-02, 1.406744914960235959e-01
4.509368383532227215e-02, 9.699223247626281852e-02, 1.000242955087264213e-01, 5.840929632627384765e-02, 1.154234310971440636e-01, 9.121385720683147791e-02, -3.354751608388370498e-02, -3.405864376752926886e-02, -2.511376605492215280e-02, -3.603921593089105813e-02, -1.386760043358192113e-02, 3.028286150222007575e-02, 1.919282939082501017e-03, 2.765081547568159701e-02, 6.934816241431099315e-02, 1.002257021248989938e-01, 1.684078818909101605e-01, 2.209257899720016086e-02, 4.404414868659484172e-02, 1.635691169612167595e-01, 1.154972254733632742e-01, 2.575131613875686898e-01, 4.039001141856550792e-01, 4.059663555515507505e-01
3.345114497105994289e-02, 3.711810234107078277e-02, 5.793951390861053208e-02, -3.162092822494224492e-02, 2.555306786094881100e-02, 2.011566081789496752e-02, -3.549461830620876529e-02, -4.625102256250909760e-02, -4.240668499770011701e-02, -5.009782475486698750e-02, -4.827795232688638499e-02, -1.667824306431027123e-02, 2.499510610646676206e-02, 4.673906207591234374e-02, 5.290869652584968830e-02, 1.078785922781042572e-01, 6.851687342954448923e-02, 6.482377493437112455e-03, 9.360397908198965500e-02, 9.918365979642834729e-02, 8.332254376450594358e-02, 5.971522400176496048e-02, 3.087882302420603686e-01, 2.270548208713128180e-01
4.245507109926270617e-02, 9.608692466764479079e-02, 7.999407256352226991e-02, 6.039703339284644562e-02, 8.443356230228420134e-02, 4.283734794141942637e-02, -3.779014500626572820e-02, -2.209557910088174801e-02, -2.369344475679999867e-02, -9.115146192035655792e-03, 3.043896167467475405e-02, 4.612205350291844613e-02, -4.744994631840068755e-02, 4.035323017249101835e-03, 6.950755462679106267e-02, 7.538042389092400319e-02, 1.102696909045818296e-01, -1.938488929701681629e-02, 2.074989708215846038e-02, 9.360737756122229636e-02, 9.247479158404864341e-02, 1.813615799998432865e-01, 3.211416767188657873e-01, 3.807192162487724185e-01
3.925313170332769830e-02, 4.414585301362736192e-02, 5.356822432706441484e-02, -1.596111808917615241e-02, 3.577157763920116307e-02, 3.685889755089677422e-02, -4.272603756613767984e-02, -5.090675314725151557e-02, -3.902916771042622829e-02, -6.872138307594695406e-02, -6.831300629997666407e-02, -4.346746824907293805e-02, -9.196771601234780130e-03, 1.638537659452280956e-02, 4.870189914414475851e-02, 1.089114730850059137e-01, 6.529994677826149452e-02, 2.432330691466841333e-02, 8.581126265760591343e-02, 1.041661758292142387e-01, 7.444157623997957329e-02, 7.443506912363370698e-02, 3.015340723534346012e-01, 2.173282872283003320e-01
5.607922045964364166e-02, 1.002181235664044712e-01, 4.663669869206211321e-02, 5.771825130395098757e-02, 7.073666223762221927e-02, 3.727478344222578260e-02, -2.672019159126613405e-02, 1.011776594061899494e-02, -1.668492801791076133e-02, 4.259724117332659016e-02, 7.788140491725284442e-02, 5.596048380691424906e-02, -1.176963408647660470e-02, 1.502466508062960671e-02, 4.574729841960883253e-02, 1.679676746508594956e-02, 1.000137977217840368e-01, -3.401688818734001363e-02, 2.867513841527922699e-02, 6.553804639457909420e-02, 1.141527191940961555e-01, 1.200325765987845378e-01, 1.425709189095023532e-01, 2.915124118403050191e-01
3.891276189795436768e-02, 2.247727745207464892e-02, -4.206861911470914650e-02, 3.664527203129989280e-02, -4.374170965432491905e-03, -1.164106070405147679e-03, 1.856049533196696757e-02, 3.830400129150081379e-02, -1.179614421023469743e-02, 5.031529605535618732e-02, 7.127436815493766453e-02, 6.000645352559712958e-02, -5.759923414827668869e-03, -1.281559092409265826e-03, -4.053804064851422584e-02, -6.533573854913923840e-02, 6.198744091827712056e-03, -3.119143913180058569e-02, -6.841554566294247297e-02, -9.691670477951368212e-02, -6.921958165476495284e-02, -5.634631516218648051e-02, -1.684331883536157592e-01, 1.581949545372919250e-02
3.919398071879744844e-02, 1.378805352188281798e-02, -3.086400957644716905e-02, -2.553241440253149405e-02, -3.847039682754418988e-02, -2.532974894884865505e-02, -1.559561284256444531e-02, 4.166198283791163609e-02, 1.176952460580954658e-02, 9.902813510853902823e-02, 1.136794554111363875e-01, 7.344637529489470018e-02, 5.714317218417157979e-02, 9.917939739189900183e-02, 6.589199403949477785e-02, 3.427013638021096653e-02, 8.859672147745541182e-02, 2.001717874847734960e-02, 2.830502274283847736e-02, -5.379399496809727892e-03, -3.302839564686014216e-03, -1.574330089232798408e-02, -2.364945016947471446e-02, 9.728298289618234063e-02
-3.207263209324565101e-02, -5.183106219690315070e-02, -6.790922001034777056e-02, -2.817805837478785588e-03, -4.170762983497411369e-02, -3.319708133949120232e-02, 3.963316949508535747e-02, 5.147339547653007746e-02, 2.317582216914621657e-02, 7.522432066360716651e-02, 6.823689987281868208e-02, 4.767511585396216889e-02, 1.463035204267461135e-02, -1.698788962048522824e-02, -4.703397541082199318e-02, -1.160451167963947039e-01, -5.690334825566723681e-02, -2.070064721070264194e-02, -9.499066488923410545e-02, -1.207662690037411557e-01, -1.131236431319721653e-01, -9.741530525692911058e-02, -3.104693924423742035e-01, -1.549685415401260147e-01
-6.132421704784513788e-02, -8.791266210051257302e-02, -7.089751991503373540e-02, -1.965915498417435125e-02, -6.160618460987482559e-02, -5.051036461011734757e-02, 6.158991236409178810e-02, 5.946200437451395343e-02, 6.626221465893536444e-02, 4.675737130168059613e-02, 1.433713135329525885e-02, -3.369967372586324828e-03, 7.826341959875835613e-03, -2.922171057421660972e-02, -5.874128623750033557e-02, -1.130645484050394195e-01, -1.151524733723531119e-01, -5.534536686245416885e-03, -1.080730262394029861e-01, -1.373727385022097680e-01, -1.316424699280867028e-01, -1.372659347197736079e-01, -3.301869567048330012e-01, -3.169363036896941654e-01
7.589750193966376957e-03, 8.523608194099441260e-02, 8.460846525507031979e-02, 1.181728276049621718e-01, 9.315060230425956100e-02, 3.908791740218238442e-02, -3.329192316616570724e-02, 2.078677873107561205e-02, 1.200904667764463550e-02, 3.787560268710500611e-02, 7.142714962267256162e-02, 4.136526936840249219e-02, -6.913624061754777839e-02, -1.558368827667149306e-02, 1.951687203755799252e-02, -2.750111951018800391e-02, 6.686029491881448350e-02, 1.119103691216524234e-02, -4.664928716947003978e-02, 9.343402539691054998e-02, 6.865406511560016856e-02, 2.459445116027152434e-01, 7.851224634043697803e-02, 2.137885888652453215e-01
2.719926949145772335e-02, 6.373819460088747668e-02, 9.599468759389884198e-02, 5.083686452974129494e-02, 7.982556907088993181e-02, 7.332957308081547443e-02, -7.109284957254577431e-02, -8.097989208954811668e-02, -4.365610038401758486e-02, -1.082238717991879512e-01, -9.239181499221019167e-02, -4.352224087690639148e-02, -2.075483617850578874e-02, -1.878034958470054666e-02, 3.348115612739118591e-02, 9.475966780499787967e-02, 7.716543896980107564e-02, 2.992995818458531188e-02, 5.907346615577396820e-02, 1.624891296189938106e-01, 8.415114519099682611e-02, 2.028509107418233481e-01, 3.600801252151863419e-01, 1.716007071149029395e-01
-4.663478812766432002e-02, -1.006474294839588834e-01, -6.503980076650109354e-02, -7.004509463164006189e-02, -7.290793794697793262e-02, -3.290645187598538468e-02, 3.650549032788739934e-02, -2.322727990311388227e-02, 2.102692075136953359e-02, -4.894142410724701409e-02, -9.633225560146901900e-02, -6.944945374070433941e-02, 3.800498874064550670e-02, -1.851362333701036048e-02, -5.167472991497334273e-02, -2.934331290327414285e-02, -1.003351355599409467e-01, 9.052601172404710697e-03, -2.395751544216108767e-02, -8.754949324705067759e-02, -1.044575469004531132e-01, -1.765792479708416518e-01, -1.372171219681275756e-01, -3.368932149972652668e-01
-4.316369580264851208e-02, -2.169845581480588786e-02, -2.439041219668252117e-02, 4.412800827854126973e-02, 5.227347560086477440e-03, -2.607783747041460959e-02, 3.230860381657529173e-02, 5.530793353671196316e-02, 4.471202417740673812e-02, 6.067692398491077860e-02, 6.671548706572423548e-02, 2.784741662924181127e-02, -3.471744866502884941e-02, -3.216964285801453965e-02, -3.930360468300860693e-02, -1.098232076884122915e-01, -5.287992404494668702e-02, 7.331867326571455366e-03, -1.007342761978744228e-01, -6.775046244199571521e-02, -5.329051487641917745e-02, 5.043642483567764047e-03, -2.555398943139576273e-01, -1.354022062170969209e-01
3.739157230401121690e-02, 1.158537141241261365e-01, 1.180762296426463437e-01, 1.133444805623433499e-01, 1.139787933863423419e-01, 6.316540814145071847e-02, -7.269688540081779837e-02, -2.391066536995565400e-02, -2.064276507247777420e-02, -1.730231597675371130e-02, 2.397399362726904126e-02, 2.261931350157988380e-02, -6.146060788746917497e-02, -5.107812224677554976e-03, 5.581112971377899523e-02, 5.355746664077978836e-02, 1.078738449185114578e-01, 1.623467942665225358e-02, 2.613415142215711265e-02, 1.664616532883970157e-01, 1.186446808958127874e-01, 3.071786927651697918e-01, 2.738086899794812679e-01, 3.298186396570239598e-01
1.469269543098805468e-02, 3.253722215021177810e-02, -2.380897143249399023e-02, 1.285046111058573901e-02, 2.885918326744707583e-04, -3.555097054748185964e-02, 1.119493932730323757e-02, 6.935667972338591114e-02, 1.429130105226190592e-02, 1.193003989860214886e-01, 1.419492584265975299e-01, 9.210697669590119097e-02, -1.681322933469681091e-02, 2.875327863516751598e-02, 1.727184703378725067e-02, -4.494689643802973755e-02, 1.650253942639420129e-02, -2.874009109056320857e-02, -4.667775798516574787e-02, -5.198524165040209477e-02, 2.360732060401796780e-03, -1.016486168374617326e-02, -1.627790210605917220e-01, 1.061207956589293455e-01
6.705126373163998454e-02, 7.336990656659245214e-02, 8.479181326045819381e-03, -3.514342475043747121e-03, 3.376716266636801966e-02, 1.031376076653833795e-02, -3.337735214936347894e-02, 6.454026758525991878e-03, -4.185832593288187076e-02, 5.324367411305368919e-02, 7.872118963713541084e-02, 7.314945891486041019e-02, 1.788581727571359956e-02, 2.931901326810923761e-02, 3.915100824373556748e-02, 3.520840956640026997e-02, 1.050289744798716535e-01, -4.966493604946848467e-02, 5.201582975478116072e-02, 5.314267037622447121e-02, 9.173012462267814138e-02, 9.989576527390271743e-02, 1.496567018465572718e-01, 3.368005669353523190e-01
... 137 more rows
